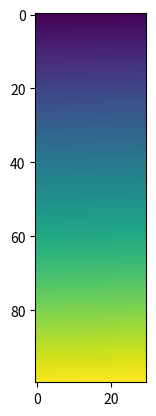
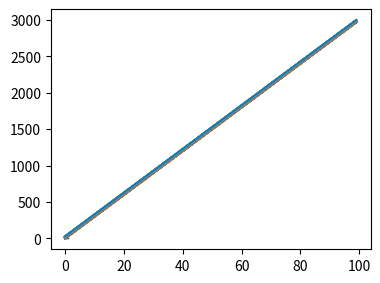

Write Python code to recreate these figures, in order. (Note: this script raises an exception after producing the figures.)
# -*- coding: utf-8 -*-
"""
Created on Sat Aug 25 14:48:35 2018

[redacted]
"""


import matplotlib.pyplot as plt
import numpy as np
data = np.arange(3000).reshape((100,30))
plt.imshow(data)
plt.savefig('test.png', bbox_inches='tight')

#
import matplotlib.pyplot as plt
import numpy as np

xs = np.linspace(0, 1, 20); ys = np.sin(xs)

fig = plt.figure()
axes = fig.add_subplot(1,1,1)
axes.plot(xs, ys)
# This should be called after all axes have been added
fig.tight_layout()
fig.savefig('test.png')


#!----------------

import matplotlib.pyplot as plt
data=np.arange(3000).reshape((100,30))
plt.plot(data)
plt.subplots_adjust(left=.1, right=0.9, top=0.9, bottom=.1)

plt.plot(data)
plt.subplots_adjust(left=.2, right=0.9, top=0.9, bottom=.1)

plt.plot(data)
plt.subplots_adjust(left=.3, right=0.8, top=0.8, bottom=.3)





# Let's consider a basic barplot.
import matplotlib.pyplot as plt
margins(margin)
import numpy as np
y_pos = np.arange(len(bars))
bars = ('A','B','C','D','E')
height = [3, 12, 5, 18, 45]
plt.bar(y_pos, height)
 
# If we have long labels, we cannot see it properly
names = ("very long group name 1","very long group name 2","very long group name 3","very long group name 4","very long group name 5")
plt.xticks(y_pos, names, rotation=90)
 
# Thus we have to give more margin:
plt.subplots_adjust(bottom=0.4)
 
# It's the same concept if you need more space for your titles
plt.title("This is\na very very\nloooooong\ntitle!")
plt.subplots_adjust(top=0.7)
